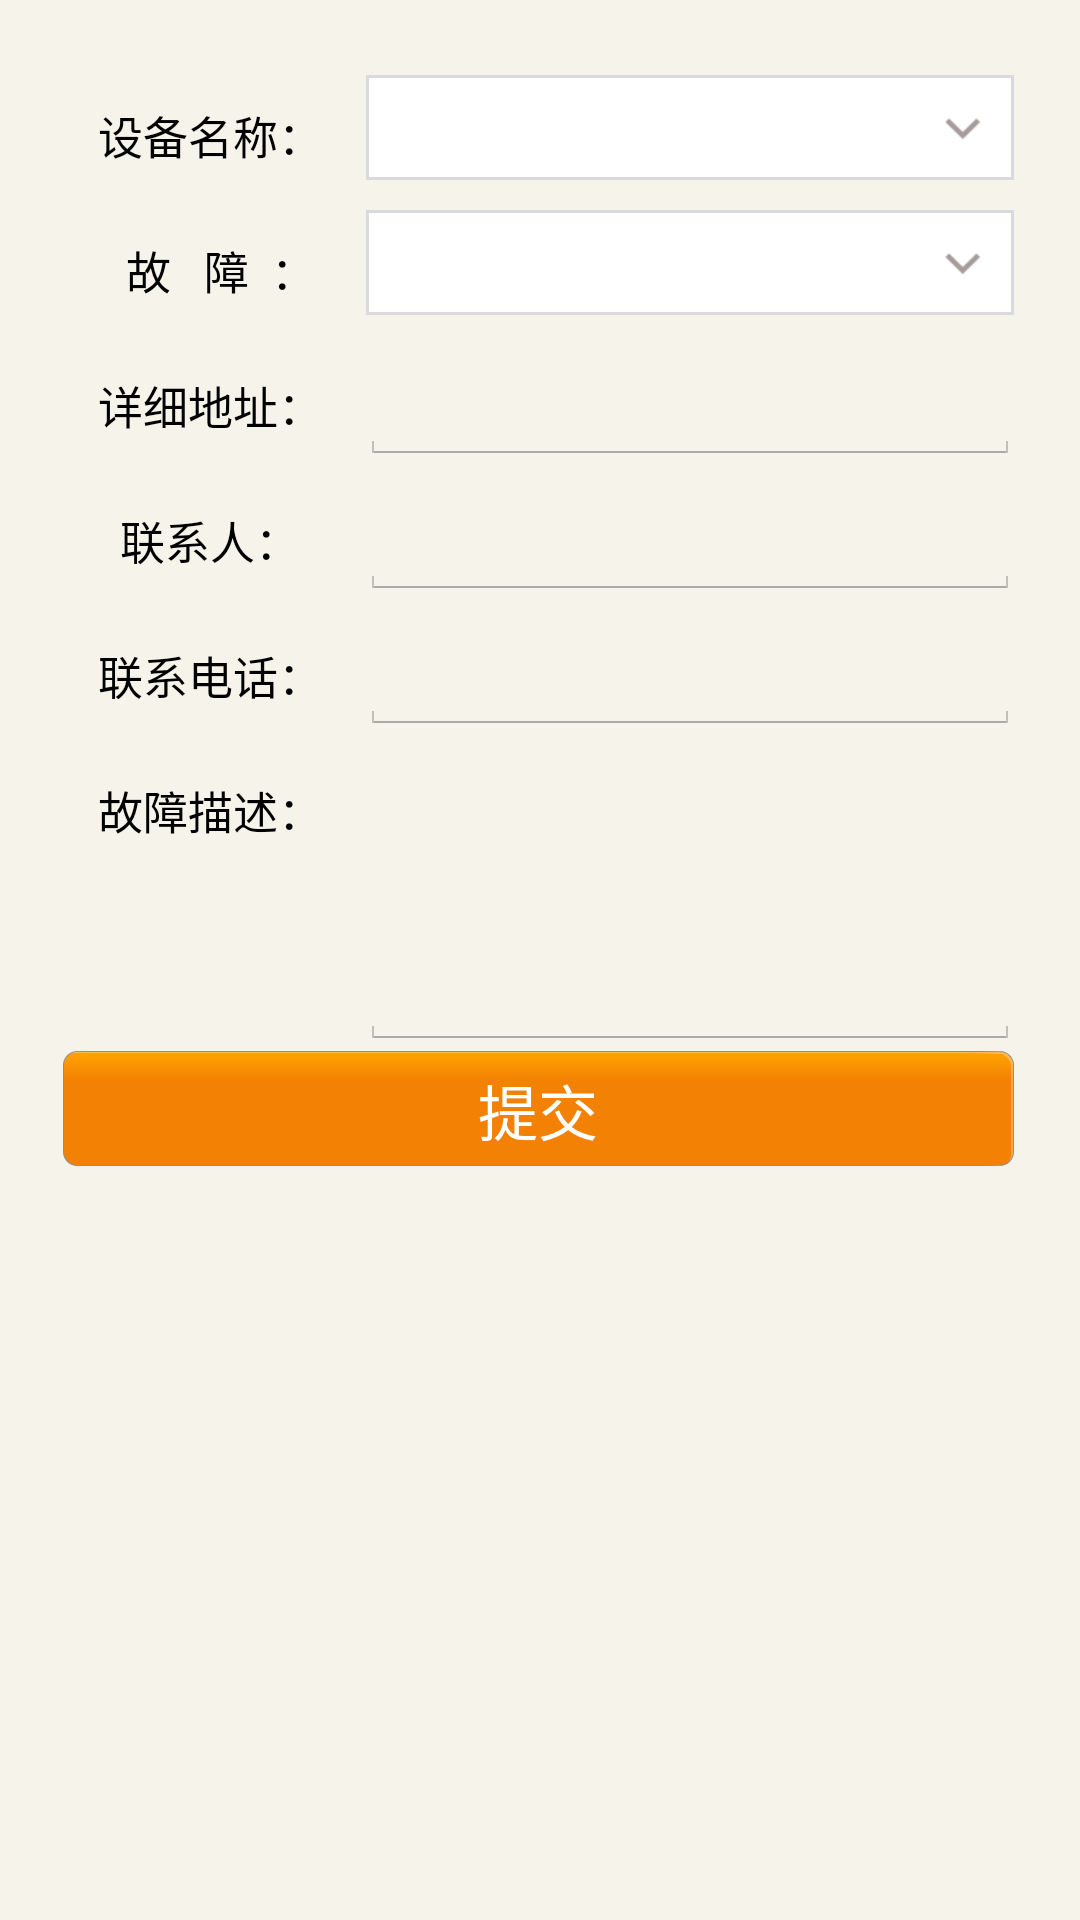

Reconstruct the res/layout file that produces this screen, plus the resources it refers to.
<!-- AndroidManifest.xml: application theme android:Theme.Holo.Light.NoActionBar.Fullscreen -->
<!-- res/layout/a1_fragment_repair_send.xml -->
<?xml version="1.0" encoding="utf-8"?>
<RelativeLayout xmlns:android="http://schemas.android.com/apk/res/android"
                android:layout_width="match_parent"
                android:layout_height="match_parent"
                android:background="@color/main_background">

    <ScrollView
        android:layout_width="match_parent"
        android:layout_height="match_parent"
        android:padding="20dp"
        android:scrollbars="none">

        <RelativeLayout
            android:layout_width="match_parent"
            android:layout_height="match_parent">

            <TextView
                android:id="@+id/send_repair_lb_name"
                style="@style/service_send_repair_lb"
                android:text="设备名称："/>


            <Spinner
                android:id="@+id/send_repair_sp_name"
                android:layout_width="216dp"
                android:layout_marginLeft="2dp"
                android:layout_height="35dp"
                android:layout_alignTop="@+id/send_repair_lb_name"
                android:layout_toRightOf="@+id/send_repair_lb_name"
                android:background="@drawable/editview_style_bg"
                android:paddingLeft="10dp"/>

            <ImageView
                android:layout_width="35dp"
                android:layout_height="35dp"
                android:layout_alignRight="@+id/send_repair_sp_name"
                android:layout_alignTop="@+id/send_repair_sp_name"
                android:padding="10dp"
                android:src="@drawable/arrow2"/>


            <TextView
                android:id="@+id/send_repair_lb_code"
                style="@style/service_send_repair_lb"
                android:layout_below="@+id/send_repair_lb_name"
                android:text="  故   障  ："/>

            <Spinner
                android:id="@+id/send_repair_sp_code"
                android:layout_width="216dp"
                android:layout_marginLeft="2dp"
                android:layout_height="35dp"
                android:layout_alignTop="@id/send_repair_lb_code"
                android:layout_toRightOf="@id/send_repair_lb_code"
                android:background="@drawable/editview_style_bg"
                android:paddingLeft="10dp"/>

            <ImageView
                android:layout_width="35dp"
                android:layout_height="35dp"
                android:layout_alignRight="@+id/send_repair_sp_code"
                android:layout_alignTop="@+id/send_repair_sp_code"
                android:padding="10dp"
                android:src="@drawable/arrow2"/>

            <TextView
                android:id="@+id/send_repair_lb_address"
                style="@style/service_send_repair_lb"
                android:layout_below="@+id/send_repair_lb_code"
                android:text="详细地址："
                />

            <EditText
                android:id="@+id/send_repair_et_address"
                android:layout_width="@dimen/sevice_item_et_width"
                android:layout_height="@dimen/service_item_height"
                android:layout_alignTop="@id/send_repair_lb_address"
                android:layout_toRightOf="@id/send_repair_lb_address"
                android:maxLength="100"/>

            <TextView
                android:id="@+id/send_repair_lb_human"
                style="@style/service_send_repair_lb"
                android:layout_below="@+id/send_repair_et_address"
                android:text="联系人："/>

            <EditText
                android:id="@+id/send_repair_et_human"
                android:layout_width="@dimen/sevice_item_et_width"
                android:layout_height="@dimen/service_item_height"
                android:layout_alignTop="@id/send_repair_lb_human"
                android:layout_toRightOf="@id/send_repair_lb_human"
                android:maxLength="50"/>

            <TextView
                android:id="@+id/send_repair_lb_phone"
                style="@style/service_send_repair_lb"
                android:layout_below="@+id/send_repair_et_human"
                android:text="联系电话："/>

            <EditText
                android:id="@+id/send_repair_et_phone"
                android:layout_width="@dimen/sevice_item_et_width"
                android:layout_height="@dimen/service_item_height"
                android:layout_alignTop="@id/send_repair_lb_phone"
                android:layout_toRightOf="@id/send_repair_lb_phone"
                android:inputType="phone"
                android:maxLength="50"/>

            <TextView
                android:id="@+id/send_repair_lb_desc"
                style="@style/service_send_repair_lb"
                android:layout_below="@+id/send_repair_lb_phone"
                android:text="故障描述："/>

            <EditText
                android:id="@+id/send_repair_et_desc"
                android:layout_width="@dimen/sevice_item_et_width"
                android:layout_height="100dp"
                android:layout_alignTop="@id/send_repair_lb_desc"
                android:layout_toRightOf="@id/send_repair_lb_desc"
                android:maxLength="500"/>


            <TextView
                android:id="@+id/send_repair_tv_commit"
                style="@style/Yellow_button"
                android:layout_width="match_parent"
                android:layout_height="40dp"
                android:layout_below="@+id/send_repair_et_desc"
                android:text="提交"
                />

        </RelativeLayout>

    </ScrollView>


</RelativeLayout>
<!-- resources referenced by this layout -->
<resources>
  <color name="main_background">#f6f3ea</color>
  <dimen name="service_item_height">40dp</dimen>
  <dimen name="sevice_item_et_width">220dp</dimen>
  <!-- drawable arrow2: png bitmap (drawable, 3165 bytes) -->
  <!-- drawable editview_style_bg (drawable) -->
  <?xml version="1.0" encoding="utf-8"?>
  <shape xmlns:android="http://schemas.android.com/apk/res/android"
         android:shape="rectangle">
      <stroke
          android:width="1dp"
          android:color="@color/divider_color"/>
      <solid android:color="#ffffff"/>
  </shape>
  <style name="Yellow_button">
  
          <item name="android:layout_height">50dp</item>
          <item name="android:background">@drawable/yellow_btn_selector</item>
          <item name="android:gravity">center</item>
          <item name="android:textColor">#ffffff</item>
          <item name="android:textSize">20sp</item>
      </style>
  <style name="service_send_repair_lb">
          <item name="android:layout_width">100dp</item>
          <item name="android:layout_height">@dimen/service_item_height</item>
          <item name="android:gravity">center</item>
          <item name="android:textColor">#000000</item>
          <item name="android:layout_marginTop">5dp</item>
          <item name="android:textSize">15sp</item>
      </style>
  <color name="divider_color">#d8dade</color>
  <!-- drawable yellow_btn_selector (drawable) -->
  <?xml version="1.0" encoding="utf-8"?>
  <selector xmlns:android="http://schemas.android.com/apk/res/android">
      <item android:drawable="@drawable/btnbg2" android:state_selected="true"></item>
      <item android:drawable="@drawable/btnbg2" android:state_pressed="true"></item>
      <item android:drawable="@drawable/btnbg2" android:state_hovered="true"></item>
      <item android:drawable="@drawable/btnbg"></item>
  </selector>
</resources>
